Run: headless pygame with SDL's dummy video driver; simulated clock (each Clock.tick advances the game by its frame time, no real sleeping); random seed 0; keys injected as events and as key.get_pressed() state; mouse plan: one left click at the window centre at the start of phase 2, then a move to the lower-right quarter at the start of phase 3.
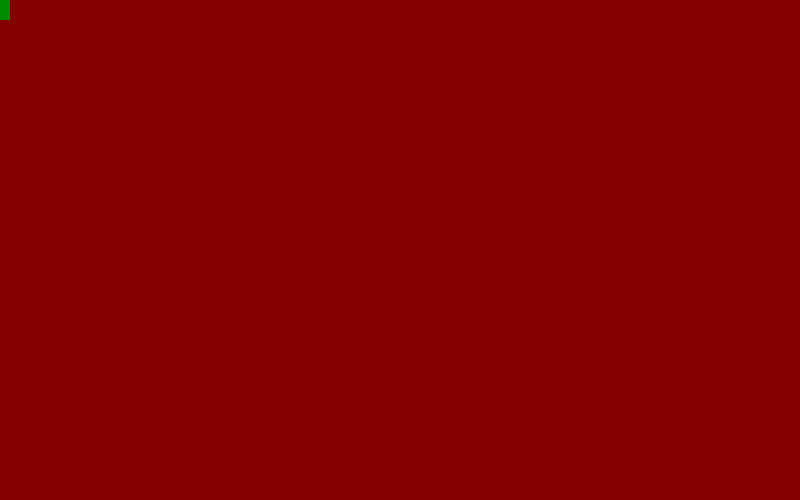
Frame 1 of 4 · flips 1–60 · no input
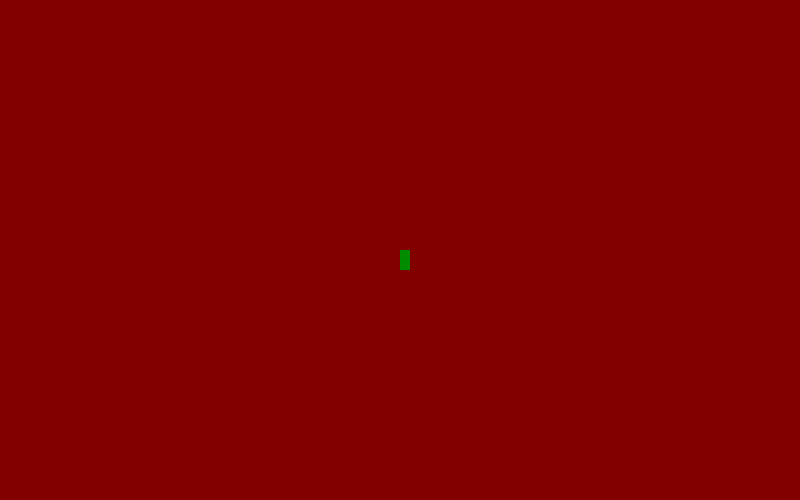
Frame 2 of 4 · flips 61–180 · clicked the window centre · tapped SPACE, RETURN · held RIGHT (→), D
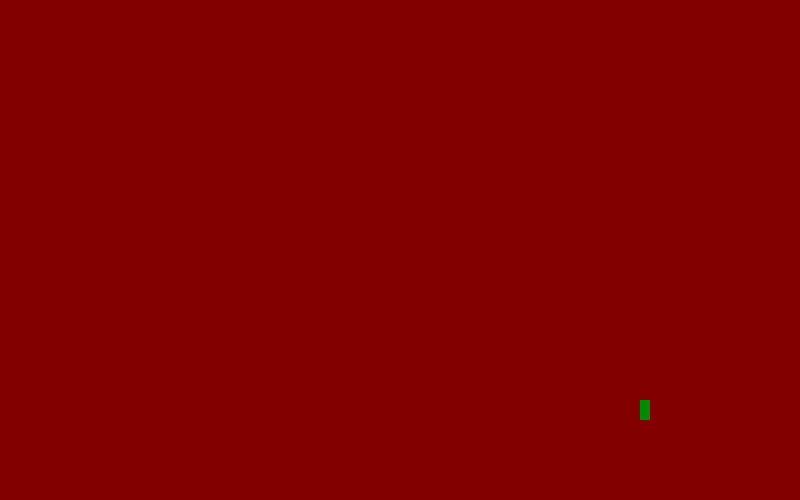
Frame 3 of 4 · flips 181–300 · moved the mouse to the lower-right quarter · held DOWN (↓), S
Frame 4 of 4 · flips 301–420 · held LEFT (←), A, UP (↑), W · screen unchanged from frame 3, image omitted

The pygame program that drew these frames:

import pygame
import sys
pygame.init()

tamanio=(800,500)

rojo=(130,0,0)
verde=(0,140,0)

pantalla=pygame.display.set_mode(tamanio)
pygame.mouse.set_visible(0)

while True :
    for i in pygame.event.get():
        if i.type==pygame.QUIT:
            sys.exit()
    mouse_pos=pygame.mouse.get_pos()
    print(mouse_pos)
    x=mouse_pos[0]
    y=mouse_pos[1]

    pantalla.fill(rojo)
    
    pygame.draw.rect(pantalla,verde,(x,y,10,20))
    pygame.display.flip()
